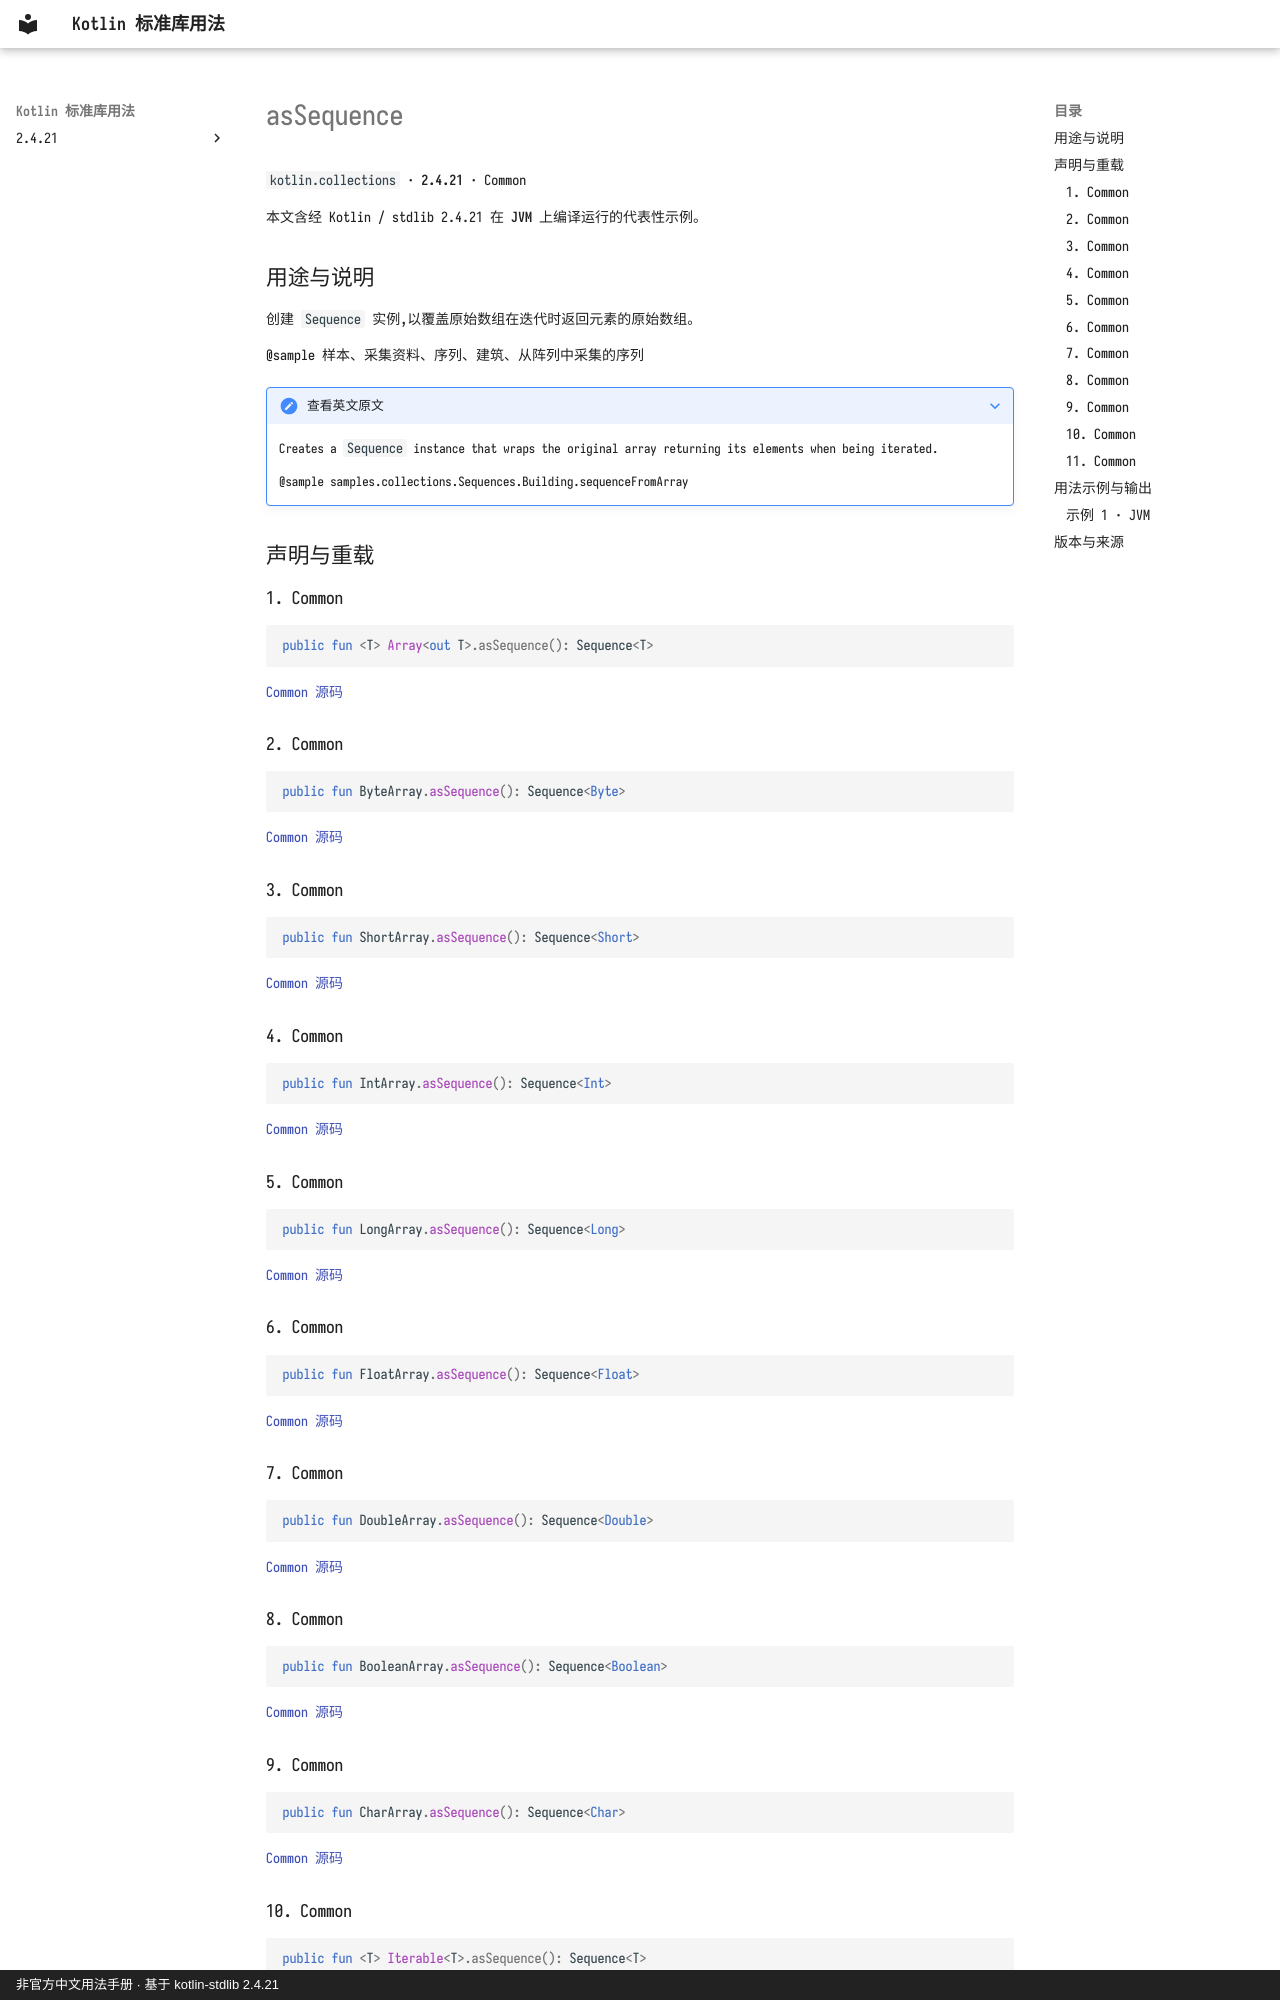

repository: oooooooko/kotlin-stdlib-docs · page: zh/api/kotlin.collections/assequence--5fa70f53/index.html · generator: mkdocs · copyright: 非官方中文用法手册 · 基于 kotlin-stdlib 2.4.21

# asSequence

`kotlin.collections` · **2.4.21** · Common

本文含经 Kotlin / stdlib 2.4.21 在 **JVM** 上编译运行的代表性示例。

## 用途与说明

创建 `Sequence` 实例,以覆盖原始数组在迭代时返回元素的原始数组。

@sample 样本、采集资料、序列、建筑、从阵列中采集的序列

??? note "查看英文原文"

    Creates a `Sequence` instance that wraps the original array returning its elements when being iterated.
    
    @sample samples.collections.Sequences.Building.sequenceFromArray

## 声明与重载

### 1. Common

```kotlin
public fun <T> Array<out T>.asSequence(): Sequence<T>
```

[Common 源码](https://github.com/JetBrains/kotlin/blob/v2.4.21/libraries/stdlib/common/src/generated/_Arrays.kt#L27612)

### 2. Common

```kotlin
public fun ByteArray.asSequence(): Sequence<Byte>
```

[Common 源码](https://github.com/JetBrains/kotlin/blob/v2.4.21/libraries/stdlib/common/src/generated/_Arrays.kt#L27622)

### 3. Common

```kotlin
public fun ShortArray.asSequence(): Sequence<Short>
```

[Common 源码](https://github.com/JetBrains/kotlin/blob/v2.4.21/libraries/stdlib/common/src/generated/_Arrays.kt#L27632)

### 4. Common

```kotlin
public fun IntArray.asSequence(): Sequence<Int>
```

[Common 源码](https://github.com/JetBrains/kotlin/blob/v2.4.21/libraries/stdlib/common/src/generated/_Arrays.kt#L27642)

### 5. Common

```kotlin
public fun LongArray.asSequence(): Sequence<Long>
```

[Common 源码](https://github.com/JetBrains/kotlin/blob/v2.4.21/libraries/stdlib/common/src/generated/_Arrays.kt#L27652)

### 6. Common

```kotlin
public fun FloatArray.asSequence(): Sequence<Float>
```

[Common 源码](https://github.com/JetBrains/kotlin/blob/v2.4.21/libraries/stdlib/common/src/generated/_Arrays.kt#L27662)

### 7. Common

```kotlin
public fun DoubleArray.asSequence(): Sequence<Double>
```

[Common 源码](https://github.com/JetBrains/kotlin/blob/v2.4.21/libraries/stdlib/common/src/generated/_Arrays.kt#L27672)

### 8. Common

```kotlin
public fun BooleanArray.asSequence(): Sequence<Boolean>
```

[Common 源码](https://github.com/JetBrains/kotlin/blob/v2.4.21/libraries/stdlib/common/src/generated/_Arrays.kt#L27682)

### 9. Common

```kotlin
public fun CharArray.asSequence(): Sequence<Char>
```

[Common 源码](https://github.com/JetBrains/kotlin/blob/v2.4.21/libraries/stdlib/common/src/generated/_Arrays.kt#L27692)
